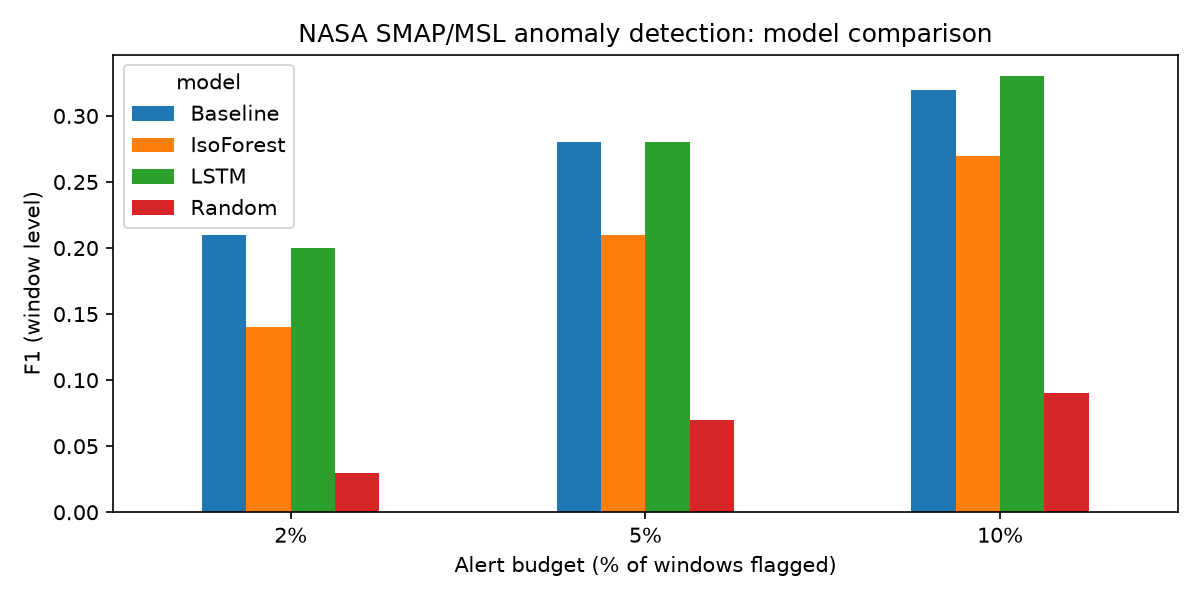

The file beside this chart, header and first rows:
budget, model, precision, recall, f1
2%, Baseline, 0.65, 0.12, 0.21
2%, IsoForest, 0.43, 0.08, 0.14
2%, LSTM, 0.63, 0.12, 0.2
2%, Random, 0.11, 0.02, 0.03
5%, Baseline, 0.48, 0.2, 0.28
5%, IsoForest, 0.35, 0.15, 0.21
5%, LSTM, 0.47, 0.2, 0.28
5%, Random, 0.11, 0.05, 0.07
10%, Baseline, 0.37, 0.28, 0.32
10%, IsoForest, 0.31, 0.24, 0.27
10%, LSTM, 0.38, 0.29, 0.33
10%, Random, 0.1, 0.08, 0.09
